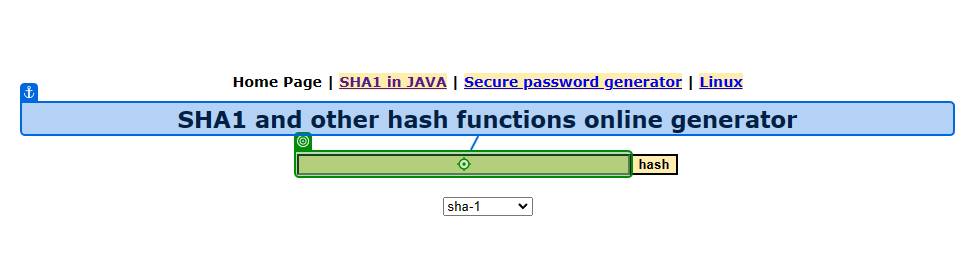
Task: Robotic Enterprise Framework
Workflow: SHA1Online_ProcessHash

Step 1: type [in_HashFormula] into the text box in window 'SHA1 online' (msedge.exe)

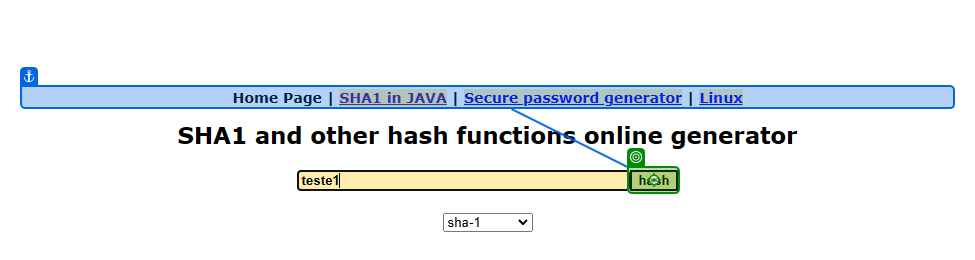
Step 2: click on the text box in window 'SHA1 online' (msedge.exe)

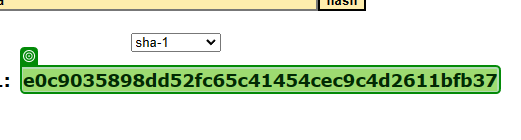
Step 3: get-text from the element in window 'SHA1 online*' (msedge.exe)
